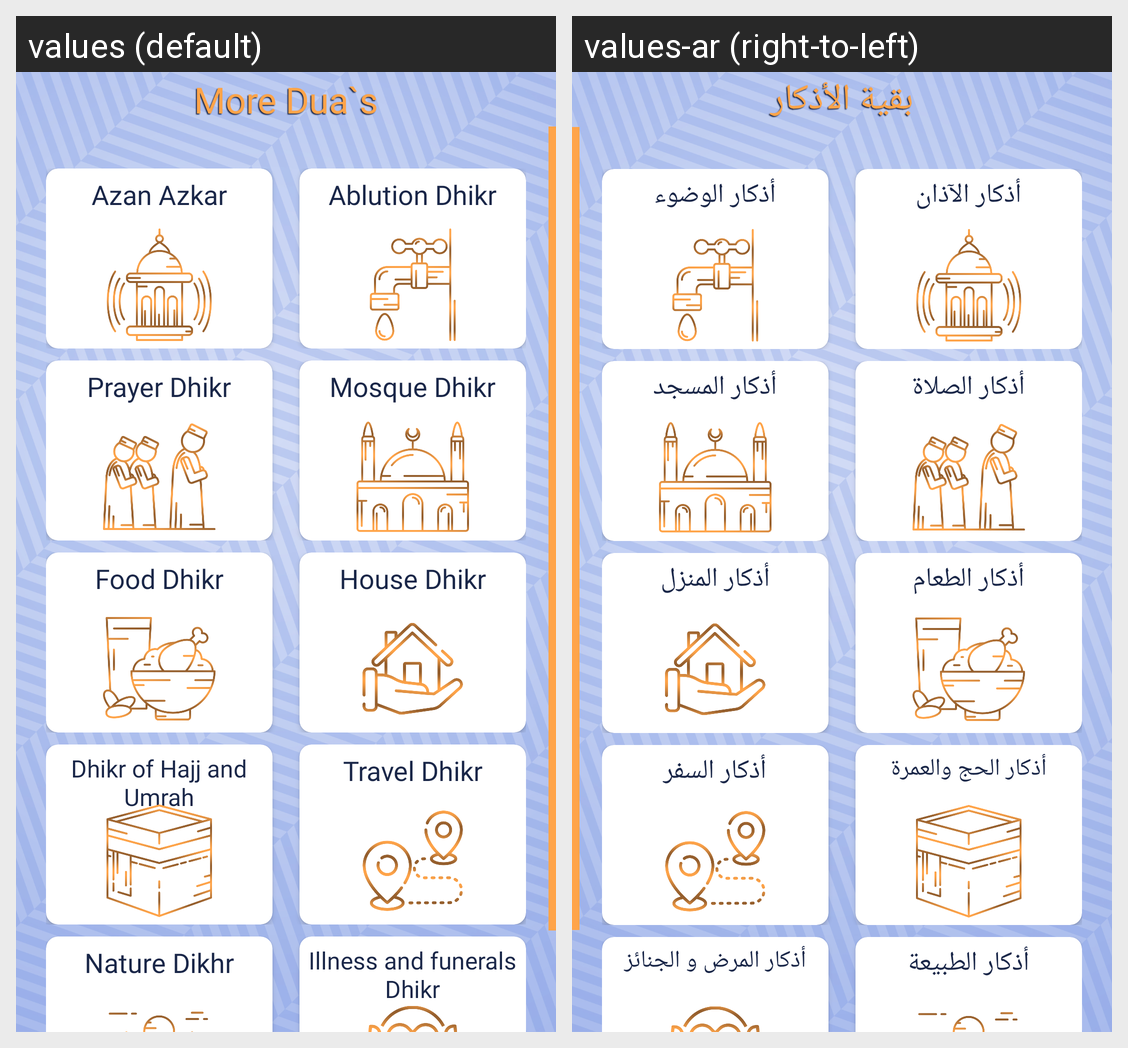

Strings drawn on this Android screen and how each of the app's shown locales translates them:
Android screen res/layout/activity_rest_of_dikr.xml rendered under 2 locales, left to right: values (default), values-ar (right-to-left). Device: Nexus 5 (rendered at 1080×1920; each locale shown at half size, 540×960, under a caption strip naming it); theme AppThemee.
Strings drawn on this screen, with the default value and each locale's value (text and hints the layout hard-codes, and strings that could not be matched under every locale, appear in the picture but are not listed):

restofdikr
  values: More Dua`s
  values-ar: بقية الأذكار

adhandikr
  values: Azan Azkar
  values-ar: أذكار الآذان

ablutiondikr
  values: Ablution Dhikr
  values-ar: أذكار الوضوء

salatdikr
  values: Prayer Dhikr
  values-ar: أذكار الصلاة

mosquedikr
  values: Mosque Dhikr
  values-ar: أذكار المسجد

fooddikr
  values: Food Dhikr
  values-ar: أذكار الطعام

homedikr
  values: House Dhikr
  values-ar: أذكار المنزل

hajjomradikr
  values: Dhikr of Hajj and Umrah
  values-ar: أذكار الحج والعمرة

traveldikr
  values: Travel Dhikr
  values-ar: أذكار السفر

naturedikr
  values: Nature Dikhr
  values-ar: أذكار الطبيعة

sicknessdikr
  values: Illness and funerals Dhikr
  values-ar: أذكار المرض و الجنائز
